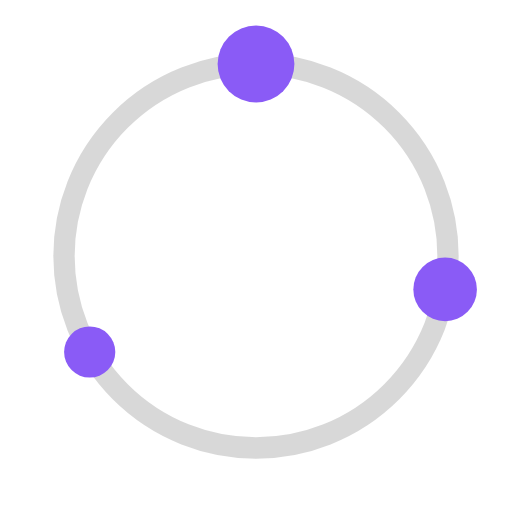
t = 0.00 s
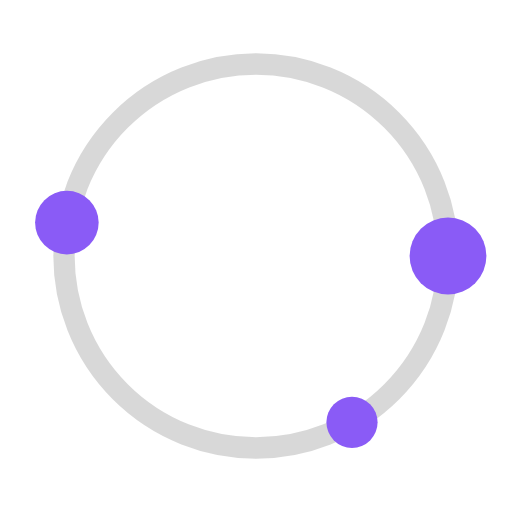
t = 0.30 s
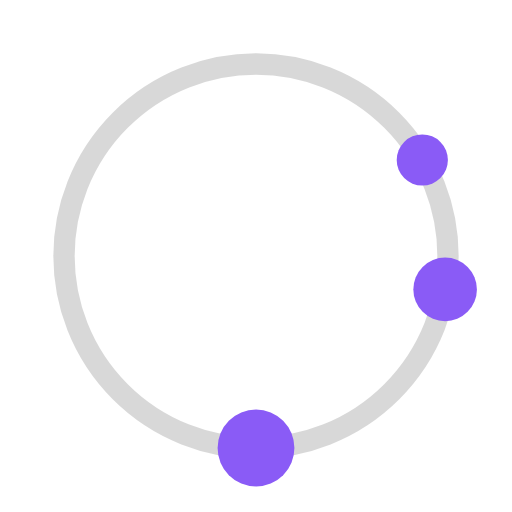
t = 0.60 s
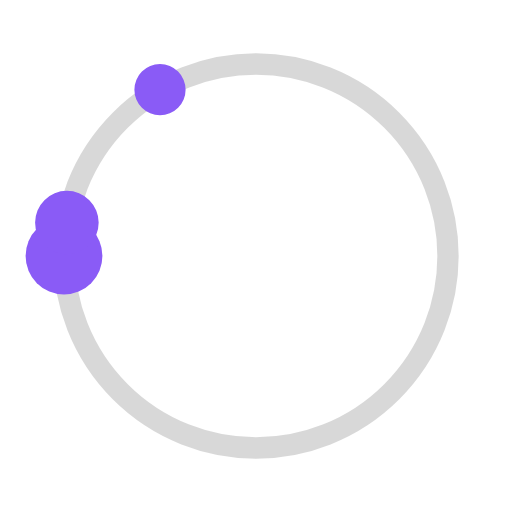
t = 0.90 s

The animated SVG that drew these frames (rendered in a browser with its animation timeline set to each time). Animation: 3 SMIL elements (animateTransform=3); one cycle of 1.20 s, repeats indefinitely.

<svg xmlns="http://www.w3.org/2000/svg" width="48" height="48" viewBox="0 0 48 48" role="img" aria-labelledby="sf6fab50-title sf6fab50-desc" class="sf6fab50-root">
<title id="sf6fab50-title">Loading</title>
<desc id="sf6fab50-desc">Animated three-dot orbit loader</desc>
<style>.sf6fab50-m{font-family:'JetBrains Mono','SFMono-Regular',Consolas,'Liberation Mono',Menlo,monospace;font-weight:700;letter-spacing:1.2px}.sf6fab50-s{font-family:'Segoe UI',Inter,-apple-system,BlinkMacSystemFont,Helvetica,Arial,sans-serif;font-weight:600}.sf6fab50-b{font-family:'Segoe UI',Inter,-apple-system,BlinkMacSystemFont,Helvetica,Arial,sans-serif;font-weight:800}</style>
<circle cx="24" cy="24" r="18" fill="none" stroke="rgba(127,127,127,0.3)" stroke-width="2"/>
<g><animateTransform attributeName="transform" type="rotate" values="0 24 24;360 24 24" keyTimes="0;1" dur="1.2s" repeatCount="indefinite"/><circle cx="24" cy="6" r="3.6" fill="#8a5bf6"/></g>
<g><animateTransform attributeName="transform" type="rotate" values="0 24 24;720 24 24" keyTimes="0;1" dur="1.2s" repeatCount="indefinite"/><circle cx="41.73" cy="27.13" r="2.98" fill="#8a5bf6"/></g>
<g><animateTransform attributeName="transform" type="rotate" values="0 24 24;1080 24 24" keyTimes="0;1" dur="1.2s" repeatCount="indefinite"/><circle cx="8.41" cy="33" r="2.4" fill="#8a5bf6"/></g>
</svg>
